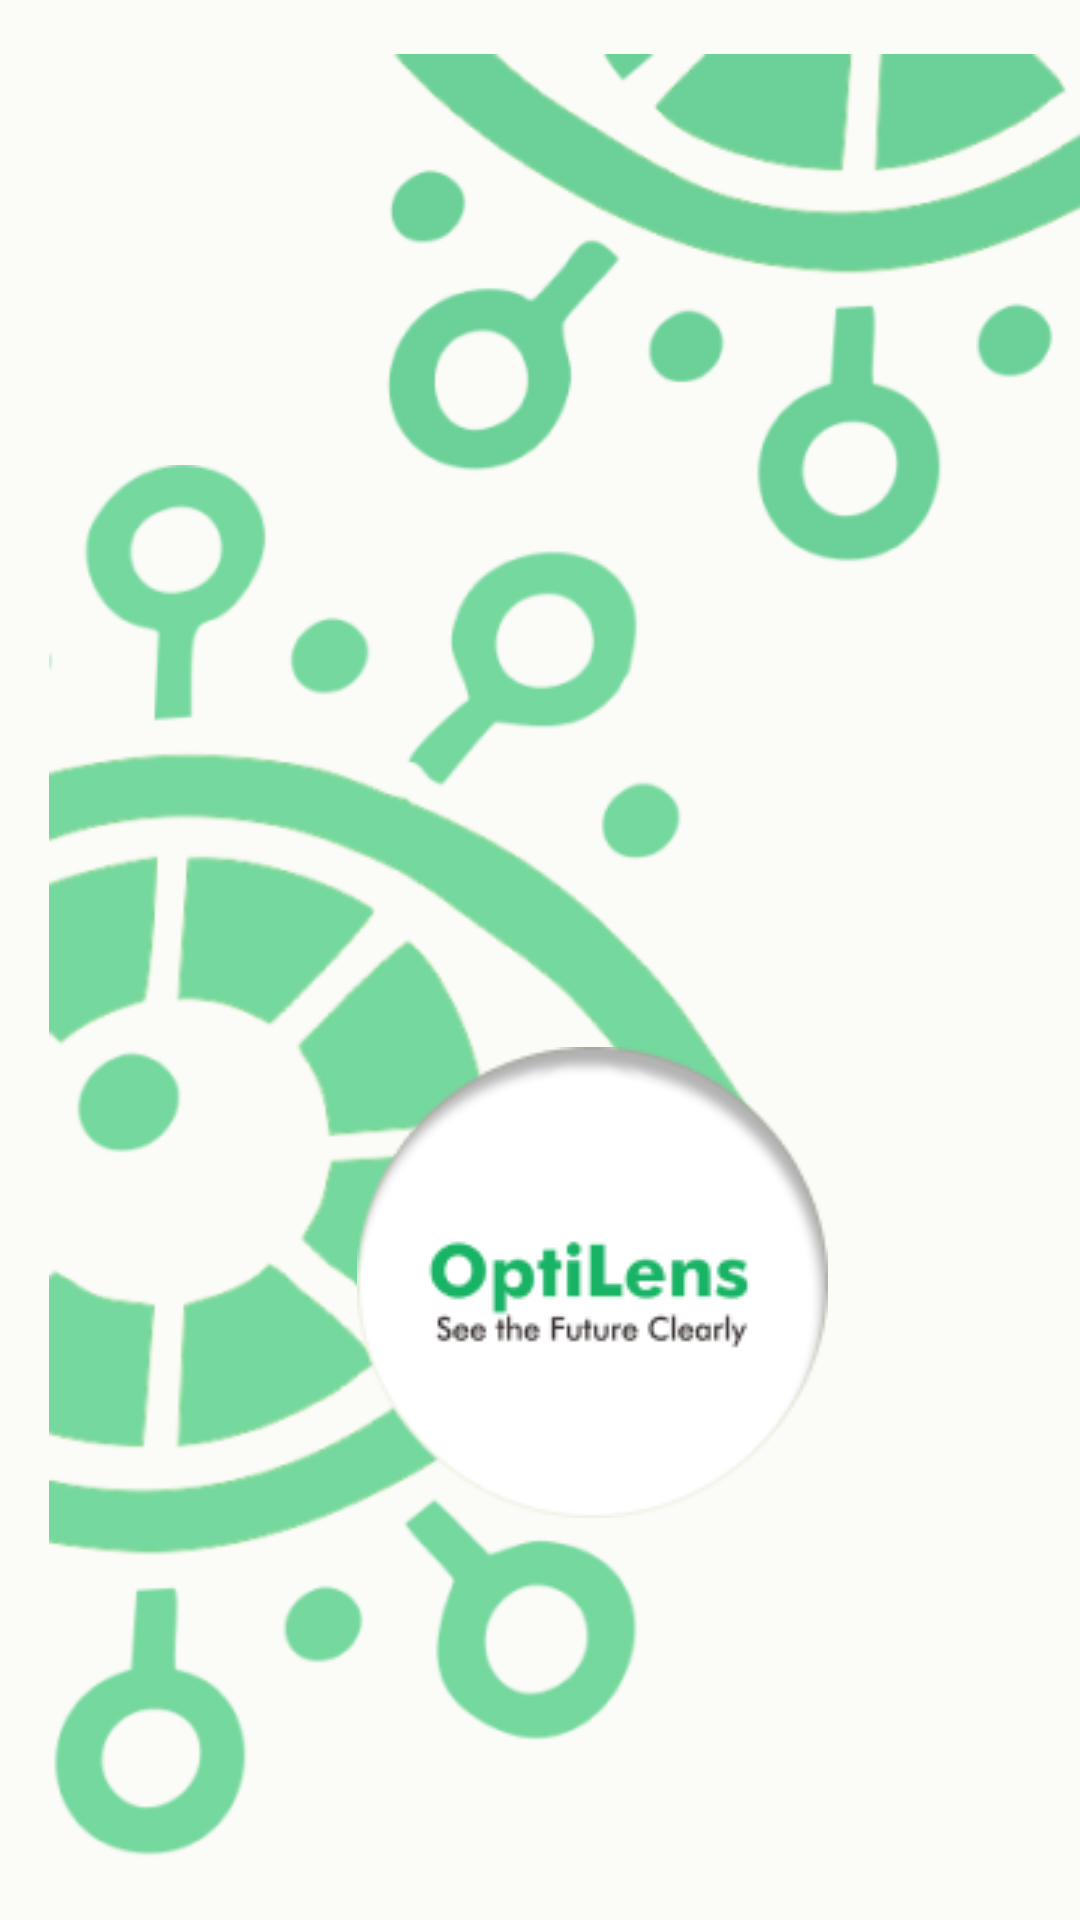

Here is an Android app screen rendered from its layout file. Give the layout XML and the strings, colors and styles it references.
<!-- AndroidManifest.xml: application theme Theme.OptiLens -->
<!-- res/layout/activity_welcome.xml -->
<?xml version="1.0" encoding="utf-8"?>
<RelativeLayout
    xmlns:android="http://schemas.android.com/apk/res/android"
    xmlns:tools="http://schemas.android.com/tools"
    android:layout_width="match_parent"
    android:layout_height="match_parent"
    android:background="#fbfbf7">

    
    <RelativeLayout
        android:layout_width="match_parent"
        android:layout_height="match_parent"
        android:layout_centerInParent="true"
        android:background="#fbfbf7">

        
        <ImageView
            android:id="@+id/optilensLogo11"
            android:layout_width="268dp"
            android:layout_height="800dp"
            android:layout_marginTop="155dp"
            android:layout_alignParentStart="true"
            android:src="@drawable/optilens_logo1_1"
            android:contentDescription="Optilens Logo 1" />

        

        

        <ImageView
            android:id="@+id/optilensLogo16"
            android:layout_width="309dp"
            android:layout_height="wrap_content"
            android:layout_alignParentStart="true"
            android:layout_marginStart="103dp"
            android:contentDescription="Optilens Logo 2"
            android:src="@drawable/optilens_logo1_6" />

        <ImageView
            android:id="@+id/circularButton"
            android:layout_width="157dp"
            android:layout_height="157dp"
            android:layout_marginTop="349dp"
            android:layout_marginStart="119dp"
            android:gravity="center_vertical"
            android:background="@drawable/circular"
            android:contentDescription="Circular Button"
            android:layout_gravity="center" />

        
        <ImageView
            android:id="@+id/optilensLogo14"
            android:layout_width="156dp"
            android:layout_height="57dp"
            android:layout_marginTop="398dp"
            android:layout_marginStart="114dp"
            android:gravity="center_horizontal"
            android:src="@drawable/optilens_logo1_4"
            android:contentDescription="Optilens Logo 3" />

        
        <Button
            android:id="@+id/btnGetStarted"
            android:layout_width="match_parent"
            android:layout_height="60dp"
            android:layout_marginStart="30dp"
            android:layout_marginTop="270dp"
            android:layout_marginEnd="30dp"
            android:layout_below="@id/optilensLogo14"
            android:orientation="horizontal"
            android:gravity="center_horizontal"
            android:background="@drawable/rounded_border"
            android:paddingStart="16dp"
            android:text="@string/get_started"
            android:textColor="@color/primary"
            android:textSize="30sp"
            android:textAlignment="center"
            android:clickable="true"
            android:focusable="true"
            tools:ignore="RtlCompat" />

    </RelativeLayout>
</RelativeLayout>
<!-- resources referenced by this layout -->
<resources>
  <color name="primary">#1b5839</color>
  <!-- drawable circular: png bitmap (drawable, 5300 bytes) -->
  <!-- drawable optilens_logo1_1: png bitmap (drawable, 48628 bytes) -->
  <!-- drawable optilens_logo1_4: png bitmap (drawable, 4798 bytes) -->
  <!-- drawable optilens_logo1_6: png bitmap (drawable, 21012 bytes) -->
  <!-- drawable rounded_border (drawable) -->
  <shape xmlns:android="http://schemas.android.com/apk/res/android">
      <solid android:color="@android:color/white" />
      <stroke
          android:width="1dp"
          android:color="@color/primary" />
      <corners android:radius="20dp" />
      <padding
          android:left="10dp"
          android:right="10dp"
          android:top="5dp"
          android:bottom="5dp" />
  </shape>
  <style name="Theme.OptiLens" parent="Theme.MaterialComponents.DayNight.NoActionBar">
          
          <item name="colorPrimary">@color/primary</item>
          <item name="colorPrimaryVariant">@color/primary_dark</item>
          <item name="colorSecondary">@color/primary_light</item>
          <item name="colorOnPrimary">@color/white</item>
          <item name="colorOnSecondary">@color/black</item>
  
          
          <item name="android:windowBackground">@color/background</item>
          <item name="android:colorBackground">@color/background</item>
  
          
          <item name="android:statusBarColor">@color/primary_dark</item>
          <item name="android:navigationBarColor">@color/footer_background</item>
  
          
          <item name="android:textColor">@color/black</item>
          <item name="android:textColorHint">@color/semi_transparent_gray</item>
          <item name="android:textColorLink">@color/link_color</item>
  
          
          <item name="colorControlHighlight">@color/primary_light</item>
          <item name="colorControlNormal">@color/gray</item>
      </style>
  <color name="primary_dark">#14472e</color>
  <color name="primary_light">#1f7b4f</color>
  <color name="white">#FFFFFF</color>
  <color name="black">#000000</color>
  <color name="background">#F5F5F5</color>
  <color name="footer_background">#000000</color>
  <color name="link_color">#007aff</color>
  <color name="gray">#808080</color>
</resources>
